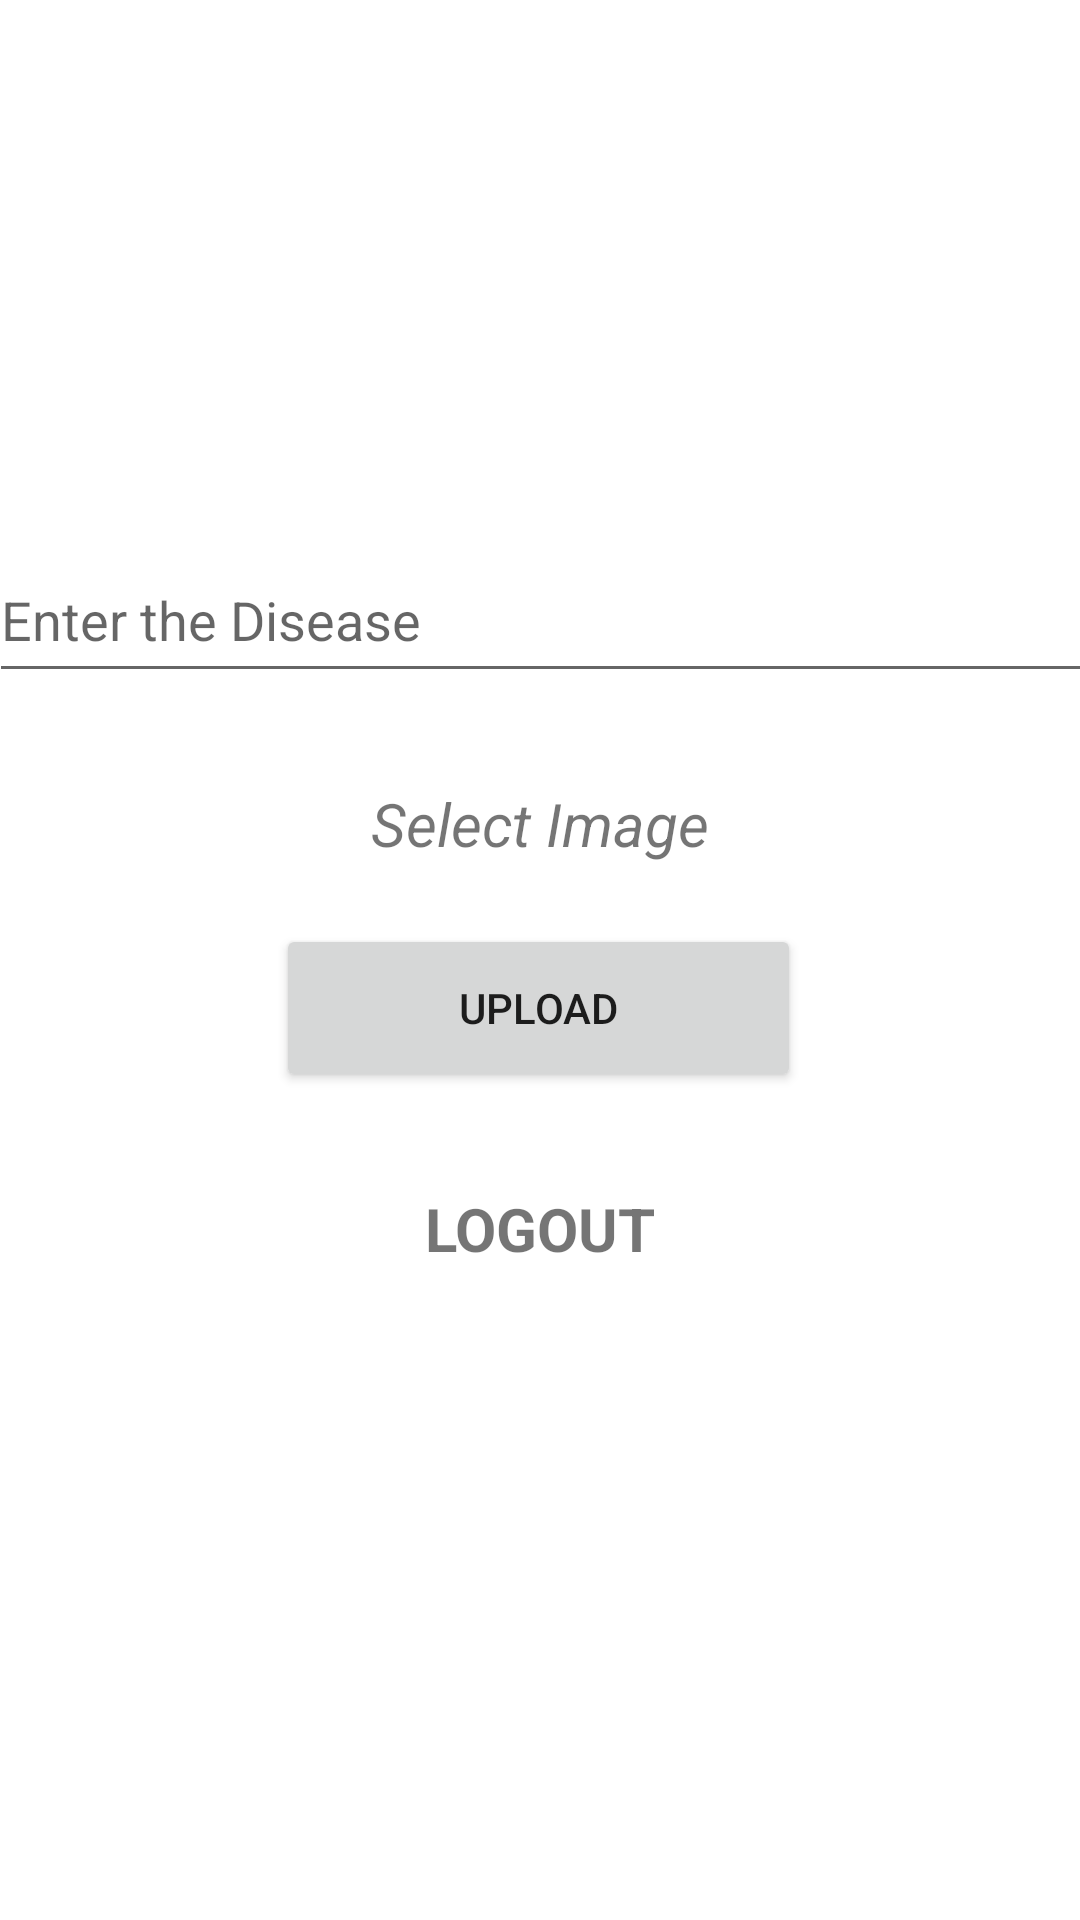

Write the Android layout XML for this screen, with the resource values it uses.
<!-- AndroidManifest.xml: application theme Theme.Medify -->
<!-- res/layout/activity_dashboard.xml -->
<?xml version="1.0" encoding="utf-8"?>
<androidx.constraintlayout.widget.ConstraintLayout xmlns:android="http://schemas.android.com/apk/res/android"
    xmlns:app="http://schemas.android.com/apk/res-auto"
    xmlns:tools="http://schemas.android.com/tools"
    android:id="@+id/Disease"
    android:layout_width="match_parent"
    android:layout_height="match_parent"
    android:background="@drawable/background1"
    tools:context=".Dashboard">


        <ImageView
            android:id="@+id/imageView"
            android:layout_width="match_parent"
            android:layout_height="match_parent"
            app:layout_constraintBottom_toBottomOf="parent"
            app:layout_constraintEnd_toEndOf="parent"
            app:layout_constraintHorizontal_bias="0.0"
            app:layout_constraintStart_toStartOf="parent"
            app:layout_constraintTop_toTopOf="parent"
            app:layout_constraintVertical_bias="0.0" />

        <TextView
            android:id="@+id/textView4"
            android:layout_width="wrap_content"
            android:layout_height="wrap_content"
            android:layout_marginTop="32dp"
            android:text="LOGOUT"
            android:textSize="20sp"
            android:textStyle="bold"
            app:layout_constraintEnd_toEndOf="parent"
            app:layout_constraintStart_toStartOf="parent"
            app:layout_constraintTop_toBottomOf="@+id/upload" />

        <Button
            android:id="@+id/upload"
            android:layout_width="175dp"
            android:layout_height="56dp"
            android:layout_marginTop="20dp"
            android:text="UPLOAD"
            app:layout_constraintEnd_toEndOf="parent"
            app:layout_constraintHorizontal_bias="0.498"
            app:layout_constraintStart_toStartOf="parent"
            app:layout_constraintTop_toBottomOf="@+id/selectimage" />

        <EditText
            android:id="@+id/disease"
            android:layout_width="368dp"
            android:layout_height="52dp"
            android:layout_marginBottom="230dp"
            android:ems="10"
            android:hint="Enter the Disease"
            android:inputType="textPersonName"
            app:layout_constraintBottom_toBottomOf="parent"
            app:layout_constraintEnd_toEndOf="parent"
            app:layout_constraintStart_toStartOf="parent"
            app:layout_constraintTop_toTopOf="@+id/imageView" />

        <TextView
            android:id="@+id/selectimage"
            android:layout_width="wrap_content"
            android:layout_height="wrap_content"
            android:layout_marginTop="30dp"
            android:text="Select Image"
            android:textSize="20sp"
            android:textStyle="italic"
            app:layout_constraintEnd_toEndOf="parent"
            app:layout_constraintStart_toStartOf="parent"
            app:layout_constraintTop_toBottomOf="@+id/disease" />


</androidx.constraintlayout.widget.ConstraintLayout>
<!-- resources referenced by this layout -->
<resources>
  <style name="Theme.Medify" parent="Theme.MaterialComponents.DayNight.NoActionBar">
          
          <item name="colorPrimary">@color/teal_700</item>
          <item name="colorPrimaryVariant">@color/teal_700</item>
          <item name="colorOnPrimary">@color/white</item>
          
          <item name="colorSecondary">@color/teal_200</item>
          <item name="colorSecondaryVariant">@color/teal_700</item>
          <item name="colorOnSecondary">@color/black</item>
          
          <item name="android:statusBarColor" tools:targetApi="l">?attr/colorPrimaryVariant</item>
          
      </style>
  <color name="teal_700">#FF018786</color>
  <color name="white">#FFFFFFFF</color>
  <color name="teal_200">#FF03DAC5</color>
  <color name="black">#FF000000</color>
</resources>
